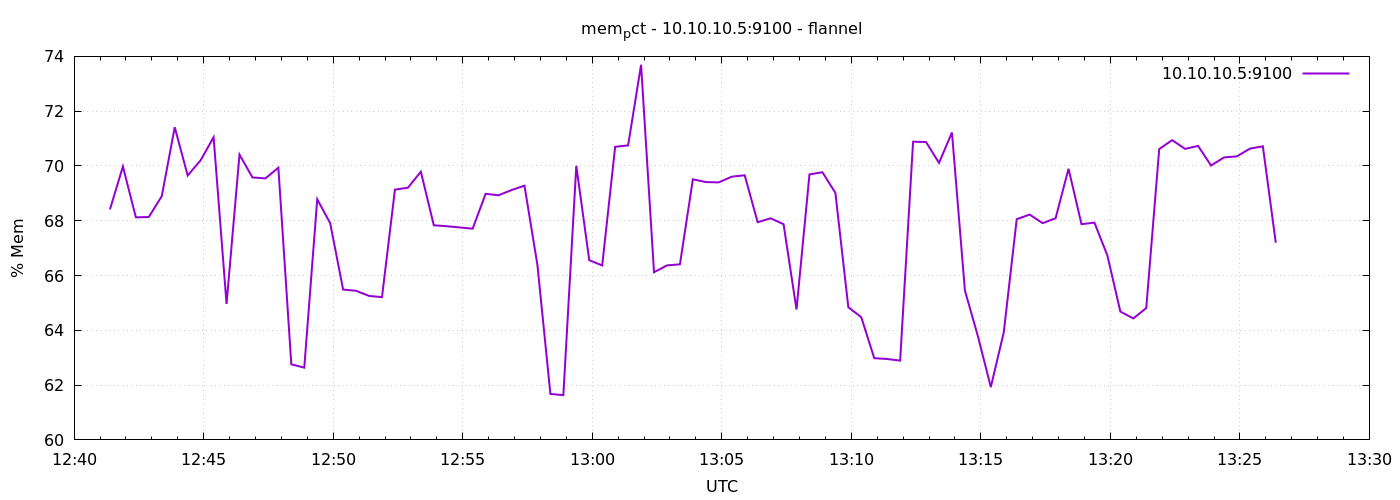

Values plotted in this chart, from the file beside it:
1791376883	68.41622618364718
1791376913	69.98
1791376943	68.12
1791376973	68.14
1791377003	68.9
1791377033	71.41
1791377063	69.65
1791377093	70.21
1791377123	71.05
1791377153	64.96
1791377183	70.42
1791377213	69.58
1791377243	69.55
1791377273	69.94
1791377303	62.76
1791377333	62.64
1791377363	68.78
1791377393	67.91
1791377423	65.49
1791377453	65.44
1791377483	65.26
1791377513	65.21
1791377543	69.14
1791377573	69.21
1791377603	69.79
1791377633	67.83
1791377663	67.8
1791377693	67.76
1791377723	67.71
1791377753	68.98
1791377783	68.93
1791377813	69.12
1791377843	69.28
1791377873	66.38
1791377903	61.68
1791377933	61.63
1791377963	70.01
1791377993	66.56
1791378023	66.37
1791378053	70.7
1791378083	70.75
1791378113	73.69
1791378143	66.12
1791378173	66.37
1791378203	66.41
1791378233	69.51
1791378263	69.41
1791378293	69.4
1791378323	69.61
1791378353	69.66
1791378383	67.95
1791378413	68.09
1791378443	67.88
1791378473	64.76
1791378503	69.69
1791378533	69.77
1791378563	69.02
1791378593	64.84
1791378623	64.48
1791378653	62.98
1791378683	62.95
... 30 more rows
